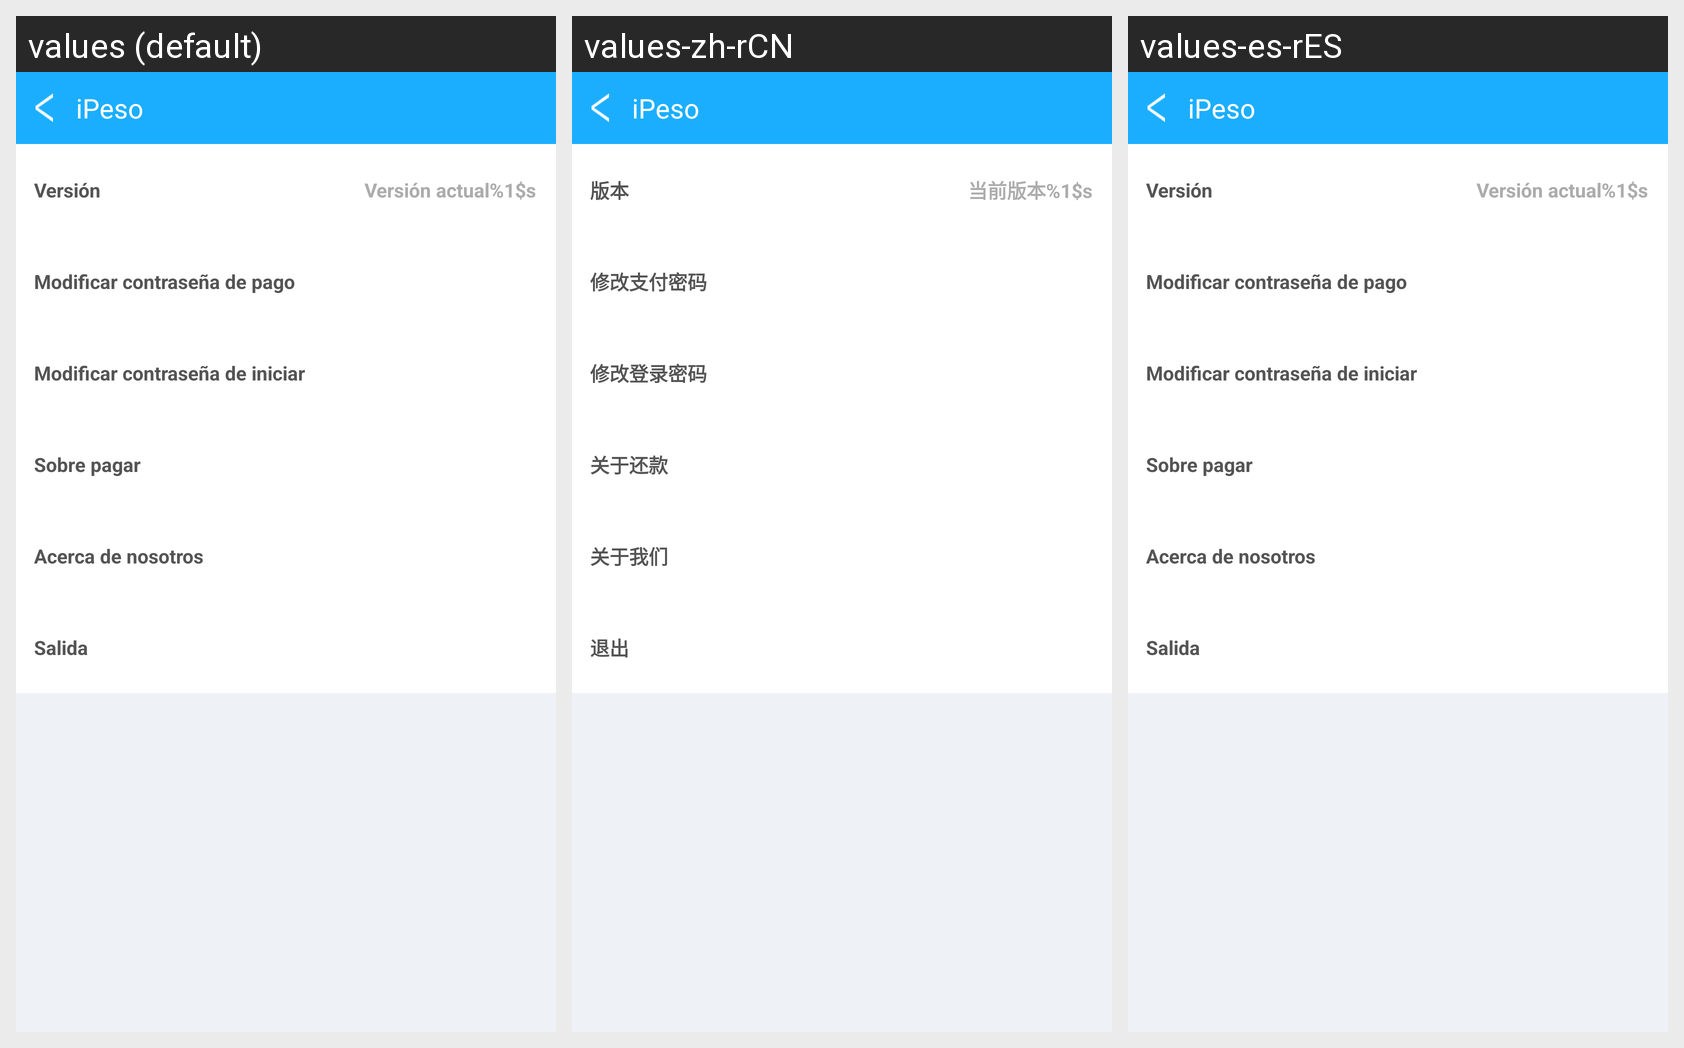

For this localized Android screen grid, give each drawn string resource with its value in every locale shown.
Android screen res/layout/set_layout.xml rendered under 3 locales, left to right: values (default), values-zh-rCN, values-es-rES. Device: Nexus 5 (rendered at 1080×1920; each locale shown at half size, 540×960, under a caption strip naming it); theme AppTheme.
Strings drawn on this screen, with the default value and each locale's value (text and hints the layout hard-codes, and strings that could not be matched under every locale, appear in the picture but are not listed):

version
  values: Versión
  values-zh-rCN: 版本
  values-es-rES: Versión

current_version
  values: Versión actual%1$s
  values-zh-rCN: 当前版本%1$s
  values-es-rES: Versión actual%1$s

modify_pay_passwd
  values: Modificar contraseña de pago
  values-zh-rCN: 修改支付密码
  values-es-rES: Modificar contraseña de pago

modify_passwd
  values: Modificar contraseña de iniciar
  values-zh-rCN: 修改登录密码
  values-es-rES: Modificar contraseña de iniciar

about_replay
  values: Sobre pagar
  values-zh-rCN: 关于还款
  values-es-rES: Sobre pagar

about_us
  values: Acerca de nosotros
  values-zh-rCN: 关于我们
  values-es-rES: Acerca de nosotros

quit
  values: Salida
  values-zh-rCN: 退出
  values-es-rES: Salida

app_name
  values: iPeso
  values-zh-rCN: iPeso
  values-es-rES: iPeso
